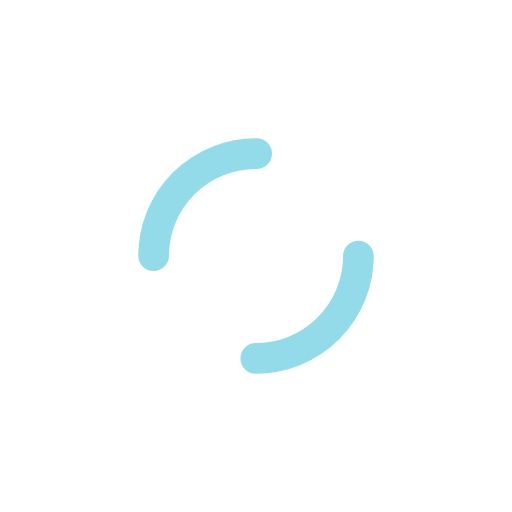
t = 0.00 s
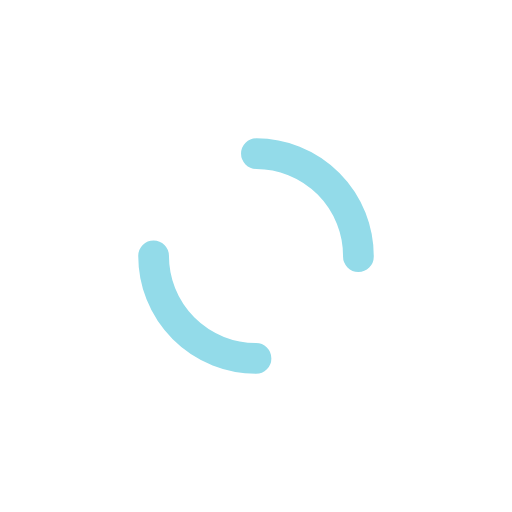
t = 0.25 s
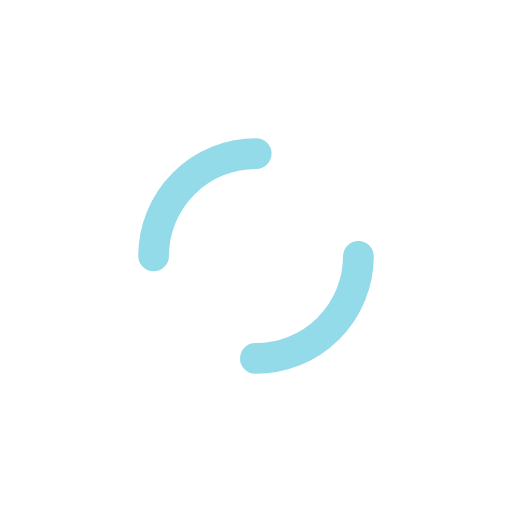
t = 0.50 s
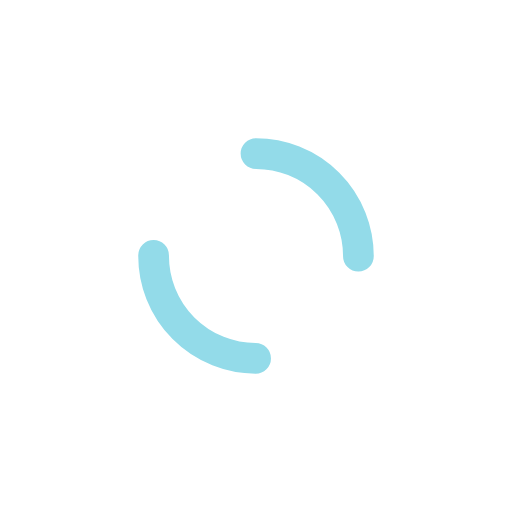
t = 0.75 s

The animated SVG that drew these frames (rendered in a browser with its animation timeline set to each time). Animation: 1 SMIL element (animateTransform=1); one cycle of 1.00 s, repeats indefinitely.

<?xml version="1.0" encoding="utf-8"?>
<svg xmlns="http://www.w3.org/2000/svg" xmlns:xlink="http://www.w3.org/1999/xlink" style="margin: auto; background: white; display: block; shape-rendering: auto;" width="200px" height="200px" viewBox="0 0 100 100" preserveAspectRatio="xMidYMid">
<circle cx="50" cy="50" r="20" stroke-width="6" stroke="#93dbe9" stroke-dasharray="31.41592653589793 31.41592653589793" fill="none" stroke-linecap="round">
  <animateTransform attributeName="transform" type="rotate" repeatCount="indefinite" dur="1s" keyTimes="0;1" values="0 50 50;360 50 50"></animateTransform>
</circle>
</svg>